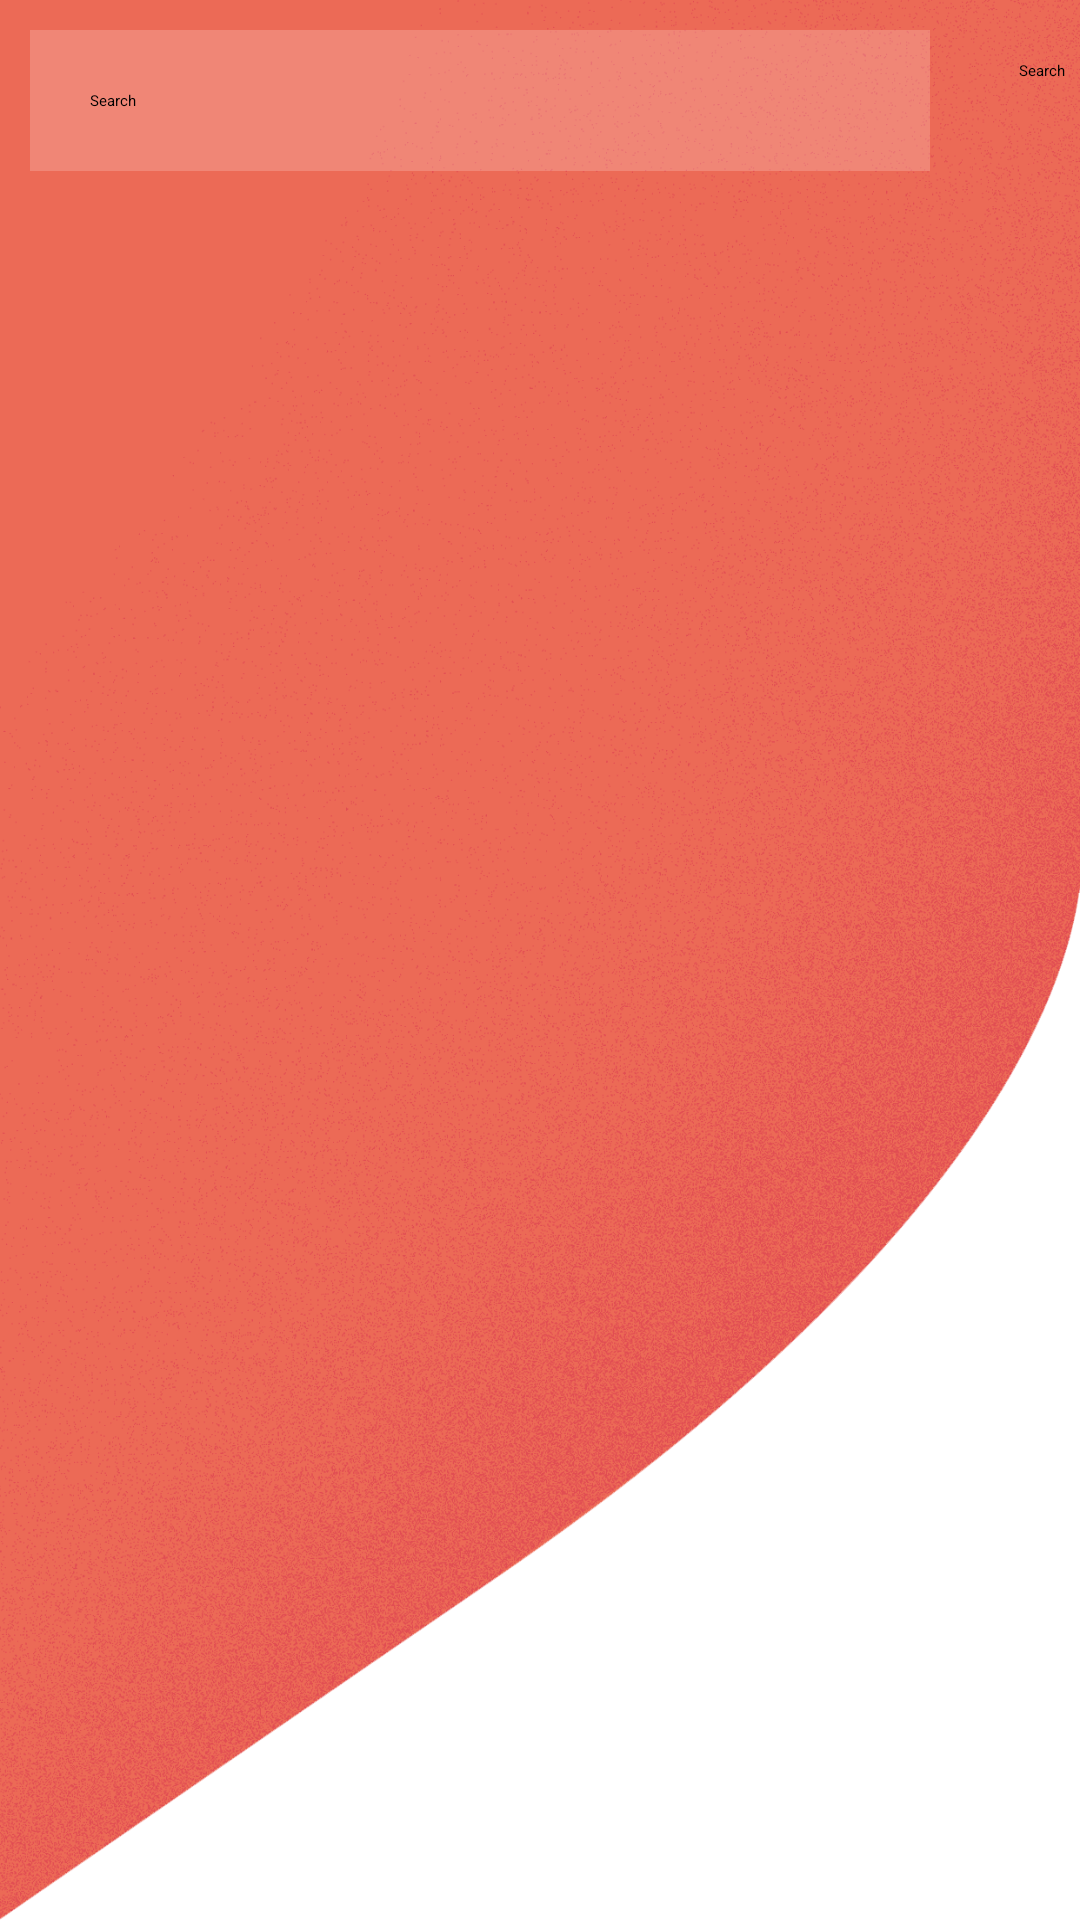

This screen was rendered from an Android layout file. Write that file and the resources it references.
<!-- AndroidManifest.xml: application theme Theme.ClickNship -->
<!-- res/layout/activity_catalog.xml -->
<?xml version="1.0" encoding="utf-8"?>
<RelativeLayout xmlns:android="http://schemas.android.com/apk/res/android"
    xmlns:app="http://schemas.android.com/apk/res-auto"
    xmlns:tools="http://schemas.android.com/tools"
    android:layout_width="match_parent"
    android:layout_height="match_parent"
    android:background="@drawable/background"
    android:visibility="visible"
    tools:context=".Catalog">

    <ListView
        android:id="@+id/catalogListView"
        android:layout_width="match_parent"
        android:layout_height="645dp"
        android:layout_alignParentEnd="true"
        android:layout_alignParentBottom="true"
        android:layout_marginEnd="7dp"
        android:layout_marginBottom="4dp"
        app:layout_constraintEnd_toEndOf="parent"
        app:layout_constraintStart_toStartOf="parent"
        app:layout_constraintTop_toBottomOf="@+id/searchView"
        tools:ignore="MissingConstraints" />

    <EditText
        android:id="@+id/search"
        android:layout_width="300dp"
        android:layout_height="wrap_content"
        android:layout_marginStart="10dp"
        android:layout_marginTop="10dp"
        android:layout_marginEnd="10dp"
        android:layout_marginBottom="10dp"
        android:background="#30ffffff"
        android:drawableLeft="@drawable/baseline_manage_search_24"
        android:drawablePadding="20dp"
        android:hint="Search"
        android:padding="20dp"
        android:textColor="@color/black"
        android:textColorHint="@color/black" />

    <Button
        android:id="@+id/searchB"
        android:layout_width="wrap_content"
        android:layout_height="wrap_content"
        android:layout_alignParentRight="true"
        android:layout_marginStart="20dp"
        android:layout_marginTop="20dp"
        android:layout_marginEnd="5dp"
        android:layout_marginBottom="20dp"
        android:backgroundTint="@color/gold"
        android:text="Search"
        android:textColor="@color/black" />

</RelativeLayout>
<!-- resources referenced by this layout -->
<resources>
  <color name="black">#FF000000</color>
  <color name="gold">#F4D03F</color>
  <!-- drawable background: png bitmap (drawable, 256405 bytes) -->
</resources>
